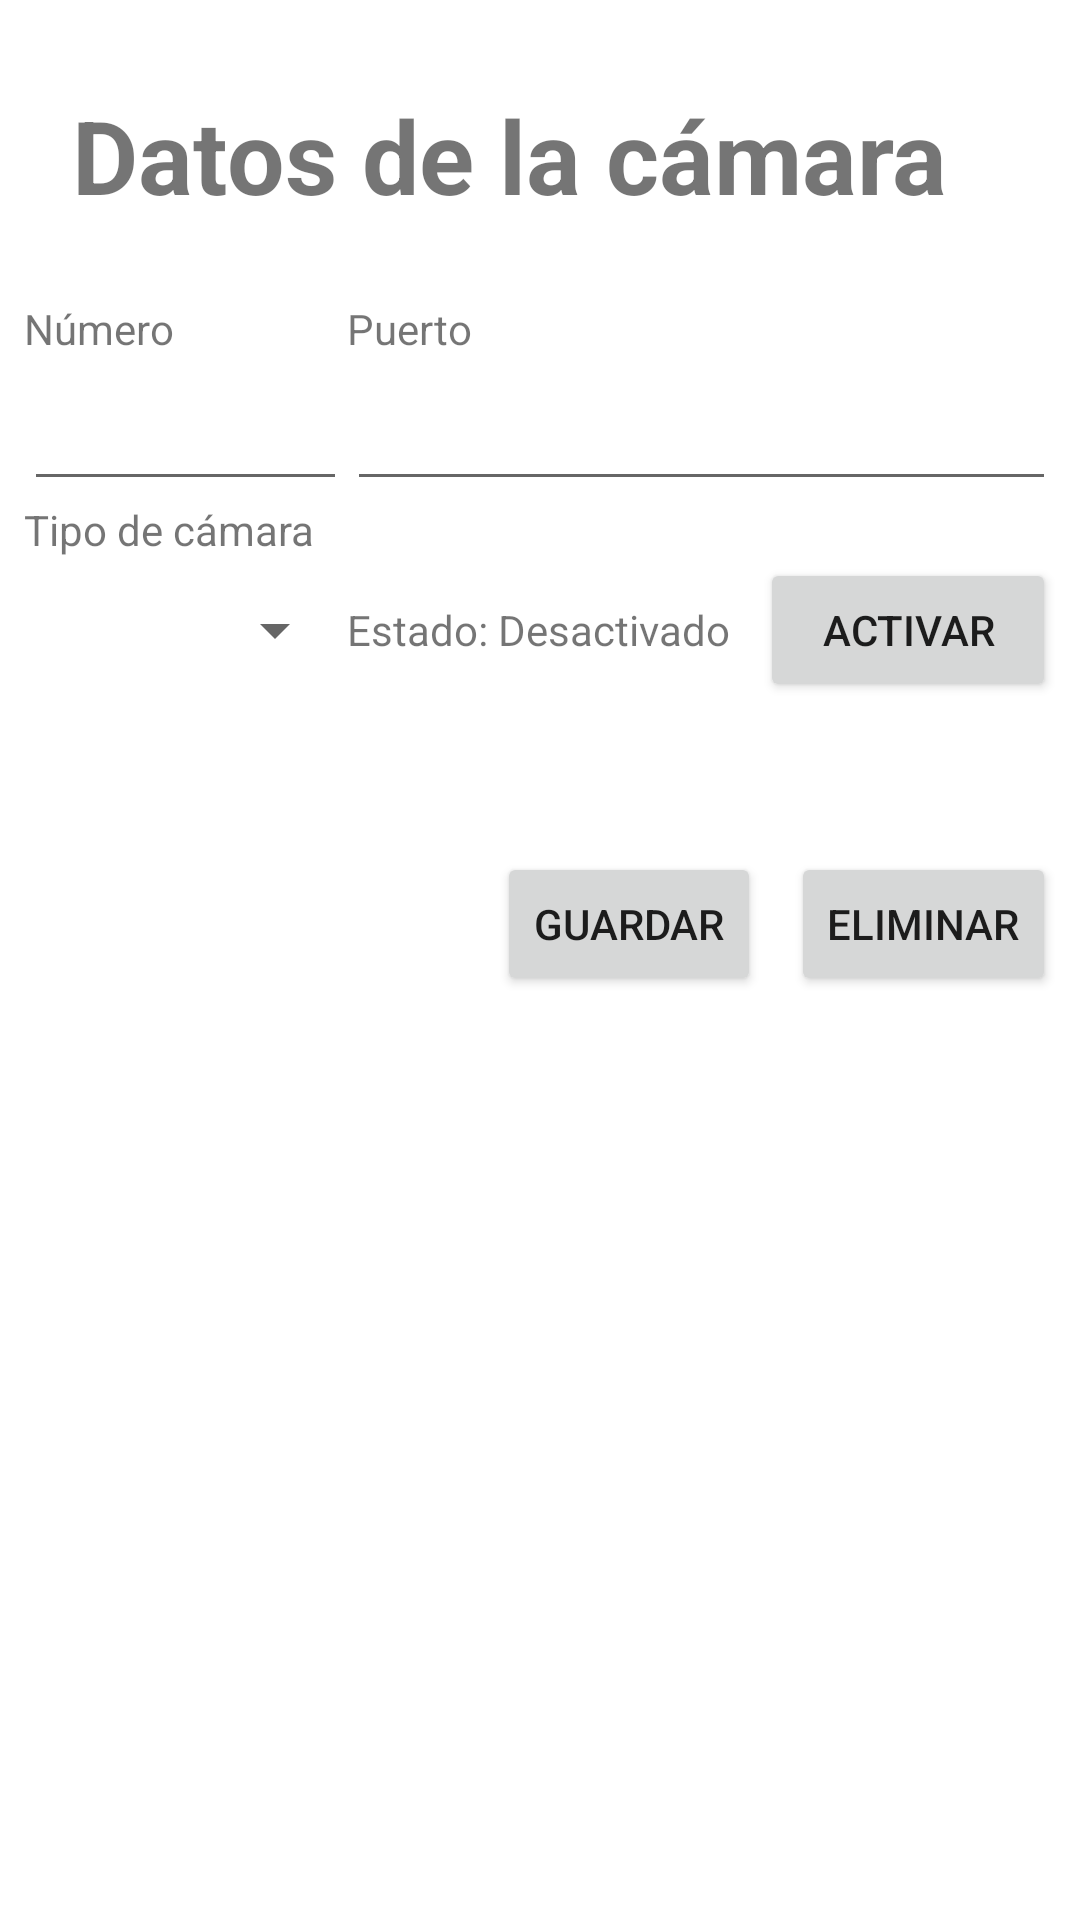

This screen was rendered from an Android layout file. Write that file and the resources it references.
<!-- AndroidManifest.xml: application theme Theme.Incubadora -->
<!-- res/layout/camera.xml -->
<?xml version="1.0" encoding="utf-8"?>
<ScrollView
    xmlns:android="http://schemas.android.com/apk/res/android"
    xmlns:tools="http://schemas.android.com/tools"
    android:layout_width="fill_parent"
    android:layout_height="fill_parent"
    android:fillViewport="true">
    <RelativeLayout
        android:layout_width="wrap_content"
        android:layout_height="wrap_content"
        android:orientation="vertical">

        <TextView
            android:id="@+id/ScreenTitle"
            android:layout_width="wrap_content"
            android:layout_height="wrap_content"
            android:layout_alignParentStart="true"
            android:layout_alignParentTop="true"
            android:layout_marginStart="24dp"
            android:layout_marginTop="29dp"
            android:text="@string/datos_de_la_camara"
            android:textSize="34sp"
            android:textStyle="bold" />

        <LinearLayout
            android:layout_width="match_parent"
            android:layout_height="wrap_content"
            android:layout_marginTop="100dp"
            android:layout_marginEnd="8sp"
            android:orientation="vertical"
            android:layout_marginStart="8sp">

            <TableLayout
                android:id="@+id/lytCameraData"
                android:layout_width="match_parent"
                android:layout_height="wrap_content"
                android:stretchColumns="0,1">

                <TableRow android:id="@+id/trCameraDataLabels">

                    <TextView
                        android:id="@+id/tvCameraNumber"
                        android:layout_column="0"
                        android:text="@string/numero" />

                    <TextView
                        android:id="@+id/tvCameraPort"
                        android:layout_column="0"
                        android:text="@string/puerto" />

                </TableRow>

                <TableRow android:id="@+id/trCameraDataContent">

                    <EditText
                        android:id="@+id/etCameraNumber"
                        android:layout_column="0"
                        android:height="48dp"
                        tools:ignore="SpeakableTextPresentCheck" />

                    <EditText
                        android:id="@+id/etCameraPort"
                        android:layout_column="0"
                        android:height="48dp"
                        tools:ignore="SpeakableTextPresentCheck" />

                </TableRow>

                <TableRow android:id="@+id/trCameraDataLabels2">

                    <TextView
                        android:id="@+id/tvCameraType"
                        android:layout_column="0"
                        android:text="@string/tipo_de_c_mara" />

                </TableRow>

                <TableRow android:id="@+id/trCameraDataContent2">

                    <Spinner
                        android:id="@+id/spinnerCameraType"
                        android:layout_width="wrap_content"
                        android:layout_height="match_parent"
                        android:layout_column="0"
                        tools:ignore="SpeakableTextPresentCheck" />

                    <LinearLayout
                        android:id="@+id/lytStatus"
                        android:layout_width="match_parent"
                        android:layout_height="wrap_content"
                        android:orientation="horizontal">

                        <TextView
                            android:id="@+id/tvCameraStatus"
                            android:layout_width="wrap_content"
                            android:layout_height="wrap_content"
                            android:layout_marginEnd="10sp"
                            android:text="@string/estado_desactivado" />

                        <Button
                            android:id="@+id/btnActivateCamera"
                            android:layout_width="0dp"
                            android:layout_height="wrap_content"
                            android:layout_weight="1"
                            android:text="@string/activar" />

                    </LinearLayout>
                </TableRow>
            </TableLayout>

            <LinearLayout
                android:layout_width="match_parent"
                android:layout_height="wrap_content"
                android:layout_marginTop="50sp"
                android:gravity="end"
                android:orientation="horizontal">

                <Button
                    android:id="@+id/btnSave"
                    android:layout_width="wrap_content"
                    android:layout_height="wrap_content"
                    android:text="@string/guardar" />

                <Button
                    android:id="@+id/btnRemove"
                    android:layout_width="wrap_content"
                    android:layout_height="wrap_content"
                    android:layout_marginStart="10dp"
                    android:text="@string/eliminar" />
            </LinearLayout>
        </LinearLayout>

    </RelativeLayout>
</ScrollView>
<!-- resources referenced by this layout -->
<resources>
  <string name="activar">Activar</string>
  <string name="datos_de_la_camara">Datos de la cámara</string>
  <string name="eliminar">Eliminar</string>
  <string name="estado_desactivado">Estado: Desactivado</string>
  <string name="guardar">Guardar</string>
  <string name="numero">Número</string>
  <string name="puerto">Puerto</string>
  <string name="tipo_de_c_mara">Tipo de cámara</string>
  <style name="Theme.Incubadora" parent="Theme.MaterialComponents.DayNight.DarkActionBar">
          
          <item name="colorPrimary">@color/purple_500</item>
          <item name="colorPrimaryVariant">@color/purple_700</item>
          <item name="colorOnPrimary">@color/white</item>
          
          <item name="colorSecondary">@color/teal_200</item>
          <item name="colorSecondaryVariant">@color/teal_700</item>
          <item name="colorOnSecondary">@color/black</item>
          
          <item name="android:statusBarColor" tools:targetApi="l">?attr/colorPrimaryVariant</item>
          
      </style>
  <!-- not gathered from this repository: default colours our renderer supplied (Android Studio template values) -->
  <color name="purple_500">#FF6200EE</color>
  <color name="purple_700">#FF3700B3</color>
  <color name="teal_200">#FF03DAC5</color>
  <color name="teal_700">#FF018786</color>
  <color name="black">#FF000000</color>
  <color name="white">#FFFFFFFF</color>
</resources>
